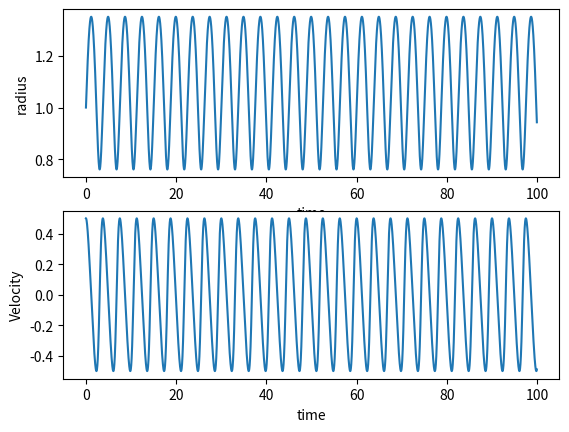

Source code (Python):
# Common imports
import numpy as np
import pandas as pd
from math import *
import matplotlib.pyplot as plt
import os

# Where to save the figures and data files
PROJECT_ROOT_DIR = "Results"
FIGURE_ID = "Results/FigureFiles"
DATA_ID = "DataFiles/"

if not os.path.exists(PROJECT_ROOT_DIR):
    os.mkdir(PROJECT_ROOT_DIR)

if not os.path.exists(FIGURE_ID):
    os.makedirs(FIGURE_ID)

if not os.path.exists(DATA_ID):
    os.makedirs(DATA_ID)

def image_path(fig_id):
    return os.path.join(FIGURE_ID, fig_id)

def data_path(dat_id):
    return os.path.join(DATA_ID, dat_id)

def save_fig(fig_id):
    plt.savefig(image_path(fig_id) + ".png", format='png')

DeltaT = 0.01
#set up arrays 
tfinal = 100.0
n = ceil(tfinal/DeltaT)
# set up arrays for t, v and r
t = np.zeros(n)
v = np.zeros(n)
r = np.zeros(n)
# Constants of the model
AngMom = 1.0  #  The angular momentum
beta = 1.0
m = 1.0  # scale mass to one
c1 = AngMom*AngMom/(m*m)
c2 = AngMom*AngMom/m
rmin = 1.0#(AngMom*AngMom/m/beta)**(1.0/3.0)
# Initial conditions
r0 = rmin
v0 = 0.5
r[0] = r0
v[0] = v0
# Start integrating using the Velocity-Verlet  method
for i in range(n-1):
    # Set up acceleration
    a = -beta+c1/(r[i]**3)
    # update velocity, time and position using the Velocity-Verlet method
    r[i+1] = r[i] + DeltaT*v[i]+0.5*(DeltaT**2)*a
    anew = -beta+c1/(r[i+1]**3)
    v[i+1] = v[i] + 0.5*DeltaT*(a+anew)
    t[i+1] = t[i] + DeltaT
    # Plot position as function of time
fig, ax = plt.subplots(2,1)
ax[0].set_xlabel('time')
ax[0].set_ylabel('radius')
ax[0].plot(t,r)
ax[1].set_xlabel('time')
ax[1].set_ylabel('Velocity')
ax[1].plot(t,v)
save_fig("RadialGVV")
plt.show()




